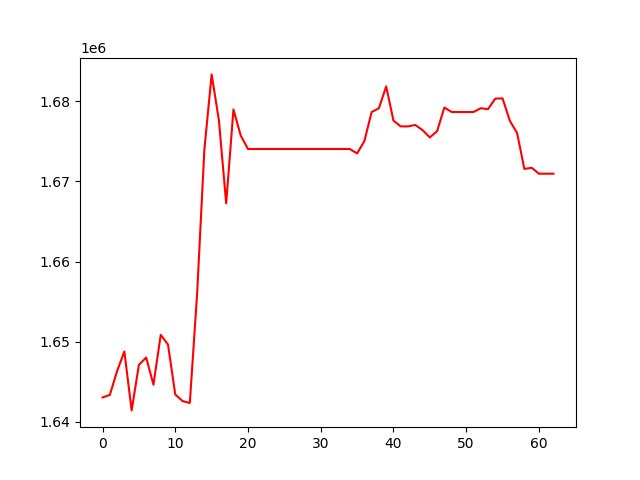

Source data for this figure (header and first rows):
, 0
0, 1643045
1, 1643359
2, 1646331
3, 1648784
4, 1641428
5, 1647110
6, 1648030
7, 1644639
8, 1650857
9, 1649642
10, 1643420
11, 1642595
12, 1642352
13, 1655933
14, 1673965
15, 1683362
16, 1677624
17, 1667265
18, 1678988
19, 1675728
20, 1674052
21, 1674052
22, 1674052
23, 1674052
24, 1674052
25, 1674052
26, 1674052
27, 1674052
28, 1674052
29, 1674052
30, 1674052
31, 1674052
32, 1674052
33, 1674052
34, 1674052
35, 1673496
36, 1675037
37, 1678658
38, 1679141
39, 1681866
40, 1677595
41, 1676872
42, 1676872
43, 1677055
44, 1676409
45, 1675497
46, 1676278
47, 1679229
48, 1678667
49, 1678667
50, 1678667
51, 1678667
52, 1679137
53, 1679024
54, 1680341
55, 1680373
56, 1677575
57, 1676052
58, 1671561
59, 1671715
... 3 more rows
